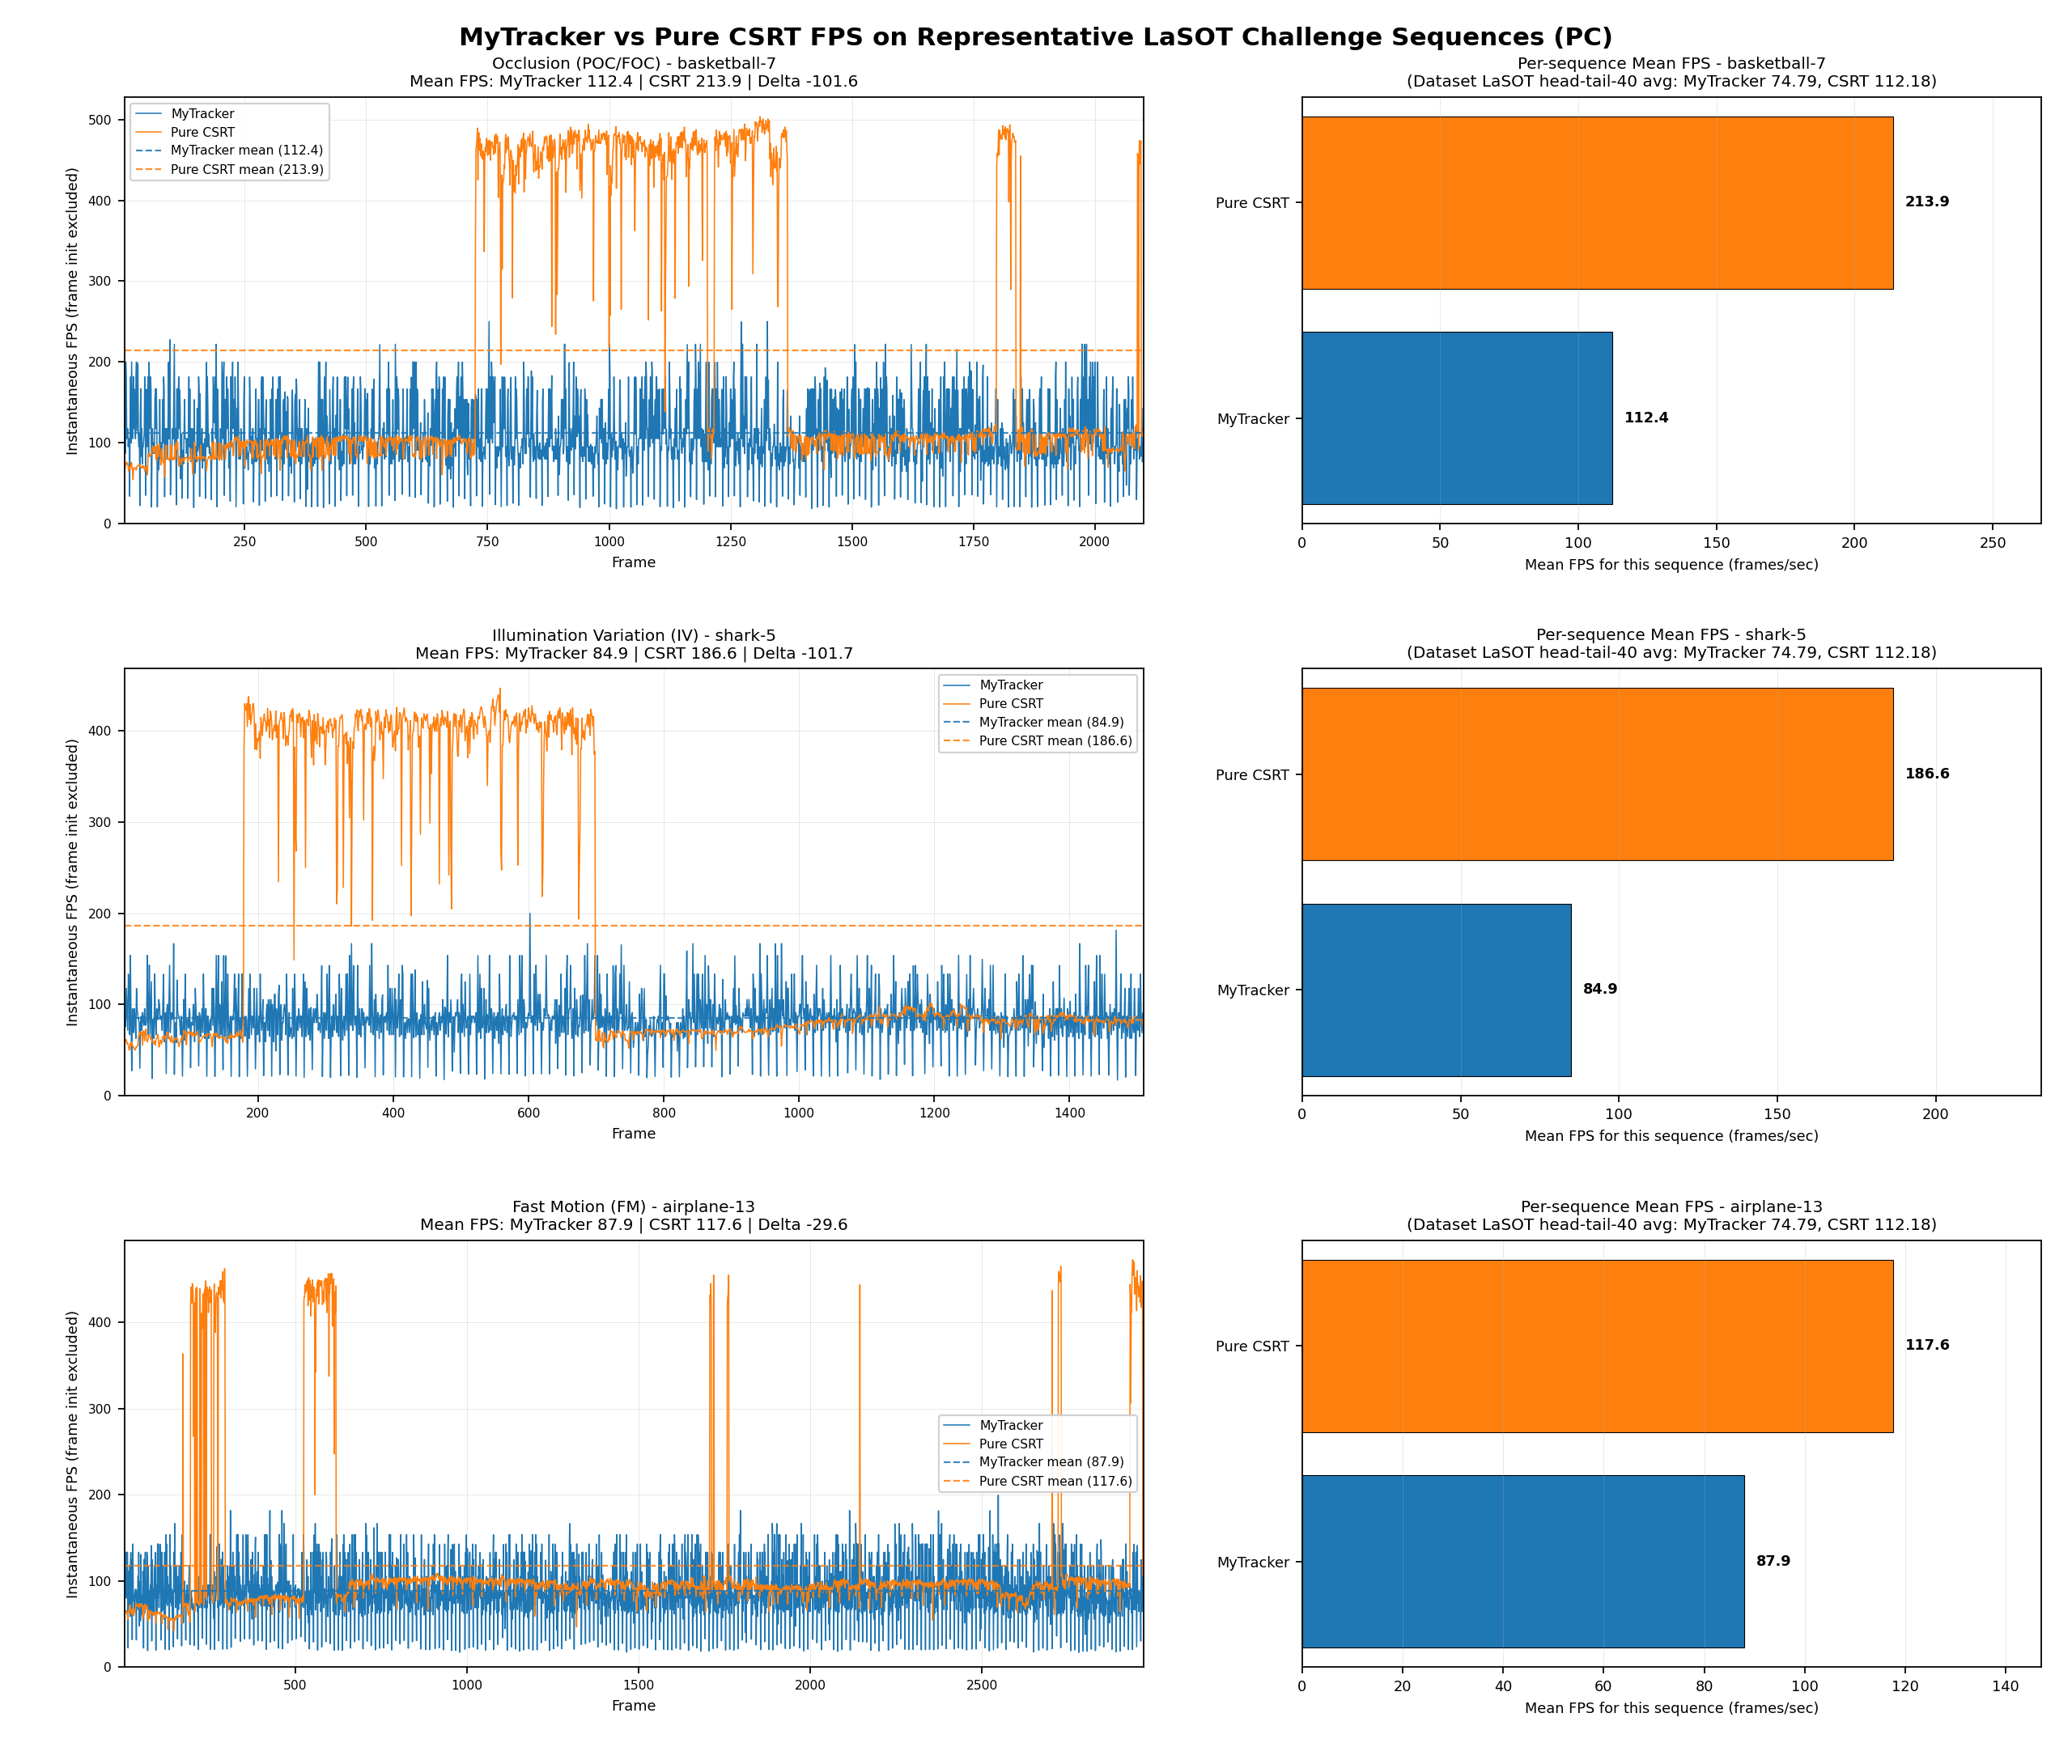

The data file committed next to this chart (first rows):
challenge_code, sequence, frames, mytracker_mean_fps_seq_pc, csrt_mean_fps_seq, delta_fps_my_minus_csrt, mytracker_dataset_fps_pc, csrt_dataset_fps, mytracker_time_file, csrt_time_file
POC/FOC, basketball-7, 2101, 112.4, 213.9, -101.6, 74.79, 112.2, MyECOTracker\pytracking\pytracking\track…, OtherTracker\lasot\lasot936\CSRT\trackin…
IV, shark-5, 1510, 84.89, 186.6, -101.7, 74.79, 112.2, MyECOTracker\pytracking\pytracking\track…, OtherTracker\lasot\lasot936\CSRT\trackin…
FM, airplane-13, 2971, 87.94, 117.6, -29.64, 74.79, 112.2, MyECOTracker\pytracking\pytracking\track…, OtherTracker\lasot\lasot936\CSRT\trackin…
